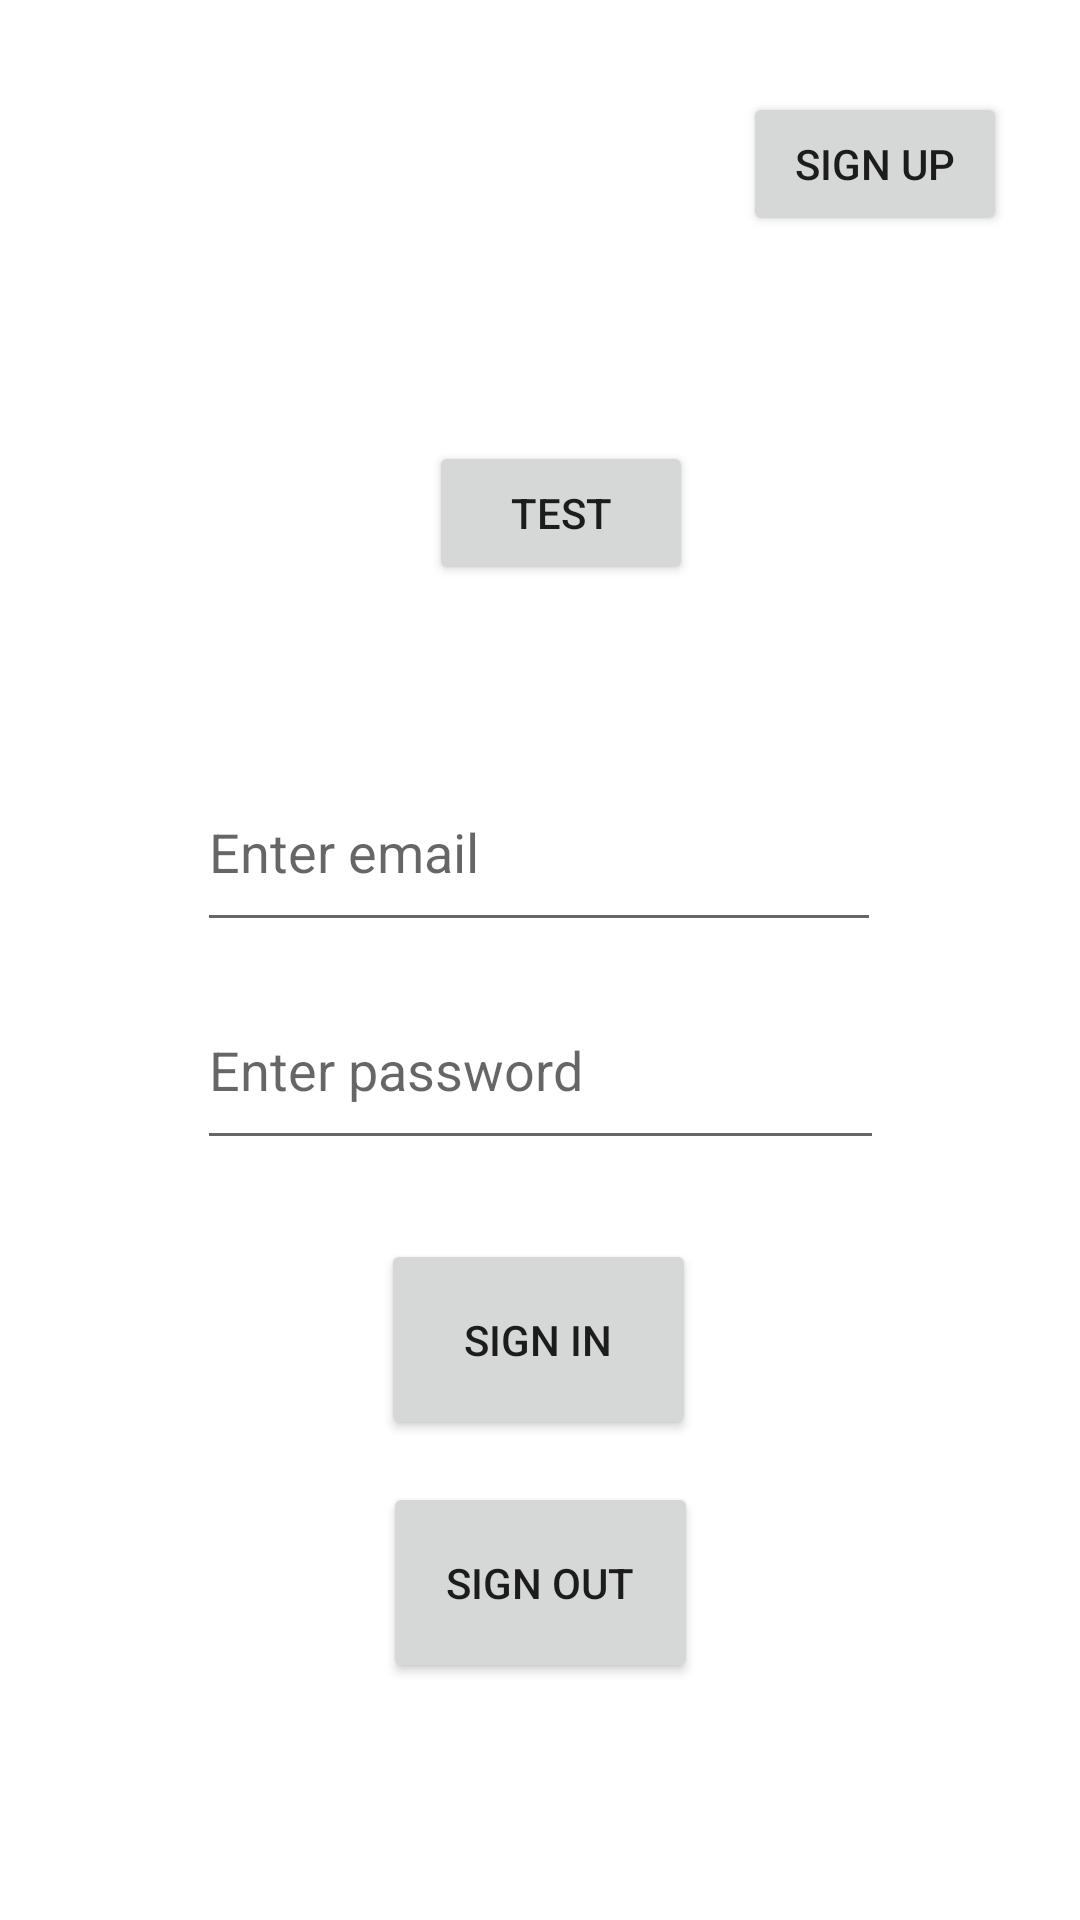

The Android layout XML behind this screen, and the referenced resources:
<!-- AndroidManifest.xml: application theme Theme.Teachiou -->
<!-- res/layout/activity_main.xml -->
<?xml version="1.0" encoding="utf-8"?>
<androidx.constraintlayout.widget.ConstraintLayout xmlns:android="http://schemas.android.com/apk/res/android"
    xmlns:app="http://schemas.android.com/apk/res-auto"
    xmlns:tools="http://schemas.android.com/tools"
    android:layout_width="match_parent"
    android:layout_height="match_parent"
    tools:context=".MainActivity">

    <EditText
        android:id="@+id/editTextPassword"
        android:layout_width="229dp"
        android:layout_height="63dp"
        android:ems="10"
        android:hint="Enter password"
        android:inputType="textPassword"
        app:layout_constraintBottom_toBottomOf="parent"
        app:layout_constraintEnd_toEndOf="parent"
        app:layout_constraintStart_toStartOf="parent"
        app:layout_constraintTop_toTopOf="parent"
        app:layout_constraintVertical_bias="0.561" />

    <EditText
        android:id="@+id/editTextEmail"
        android:layout_width="228dp"
        android:layout_height="63dp"
        android:ems="10"
        android:hint="Enter email"
        app:layout_constraintBottom_toBottomOf="parent"
        app:layout_constraintEnd_toEndOf="parent"
        app:layout_constraintHorizontal_bias="0.497"
        app:layout_constraintStart_toStartOf="parent"
        app:layout_constraintTop_toTopOf="parent"
        app:layout_constraintVertical_bias="0.435" />

    <Button
        android:id="@+id/signInButton"
        android:layout_width="105dp"
        android:layout_height="67dp"
        android:text="Sign in"
        android:onClick="handleAuthChange"
        app:layout_constraintBottom_toBottomOf="parent"
        app:layout_constraintEnd_toEndOf="parent"
        app:layout_constraintHorizontal_bias="0.498"
        app:layout_constraintStart_toStartOf="parent"
        app:layout_constraintTop_toTopOf="parent"
        app:layout_constraintVertical_bias="0.721" />

    <Button
        android:id="@+id/signOutButton"
        android:layout_width="105dp"
        android:layout_height="67dp"
        android:onClick="signOut"
        android:text="Sign Out"
        app:layout_constraintBottom_toBottomOf="parent"
        app:layout_constraintEnd_toEndOf="parent"
        app:layout_constraintStart_toStartOf="parent"
        app:layout_constraintTop_toTopOf="parent"
        app:layout_constraintVertical_bias="0.862" />

    <Button
        android:id="@+id/signUpButton"
        android:layout_width="wrap_content"
        android:layout_height="wrap_content"
        android:text="Sign up"
        android:onClick="signUpScreen"
        app:layout_constraintBottom_toBottomOf="parent"
        app:layout_constraintEnd_toEndOf="parent"
        app:layout_constraintHorizontal_bias="0.911"
        app:layout_constraintStart_toStartOf="parent"
        app:layout_constraintTop_toTopOf="parent"
        app:layout_constraintVertical_bias="0.052" />

    <Button
        android:id="@+id/button3"
        android:layout_width="wrap_content"
        android:layout_height="wrap_content"
        android:layout_marginStart="143dp"
        android:layout_marginTop="147dp"
        android:onClick="test"
        android:text="test"
        app:layout_constraintStart_toStartOf="parent"
        app:layout_constraintTop_toTopOf="parent" />

</androidx.constraintlayout.widget.ConstraintLayout>
<!-- resources referenced by this layout -->
<resources>
  <style name="Theme.Teachiou" parent="Theme.MaterialComponents.Light.NoActionBar">
          
          <item name="colorPrimary">@color/blue_1</item>
          <item name="colorPrimaryVariant">@color/blue_2</item>
          <item name="colorOnPrimary">@color/white</item>
          
          <item name="colorSecondary">@color/teal_200</item>
          <item name="colorSecondaryVariant">@color/teal_700</item>
          <item name="colorOnSecondary">@color/black</item>
          
          <item name="android:statusBarColor" tools:targetApi="l">?attr/colorPrimaryVariant</item>
          
  
          
  
      </style>
  <color name="blue_1">#4acdfc</color>
  <color name="blue_2">#4e9efb</color>
  <color name="white">#f6f6f6</color>
  <color name="teal_200">#FF03DAC5</color>
  <color name="teal_700">#FF018786</color>
  <color name="black">#FF000000</color>
</resources>
